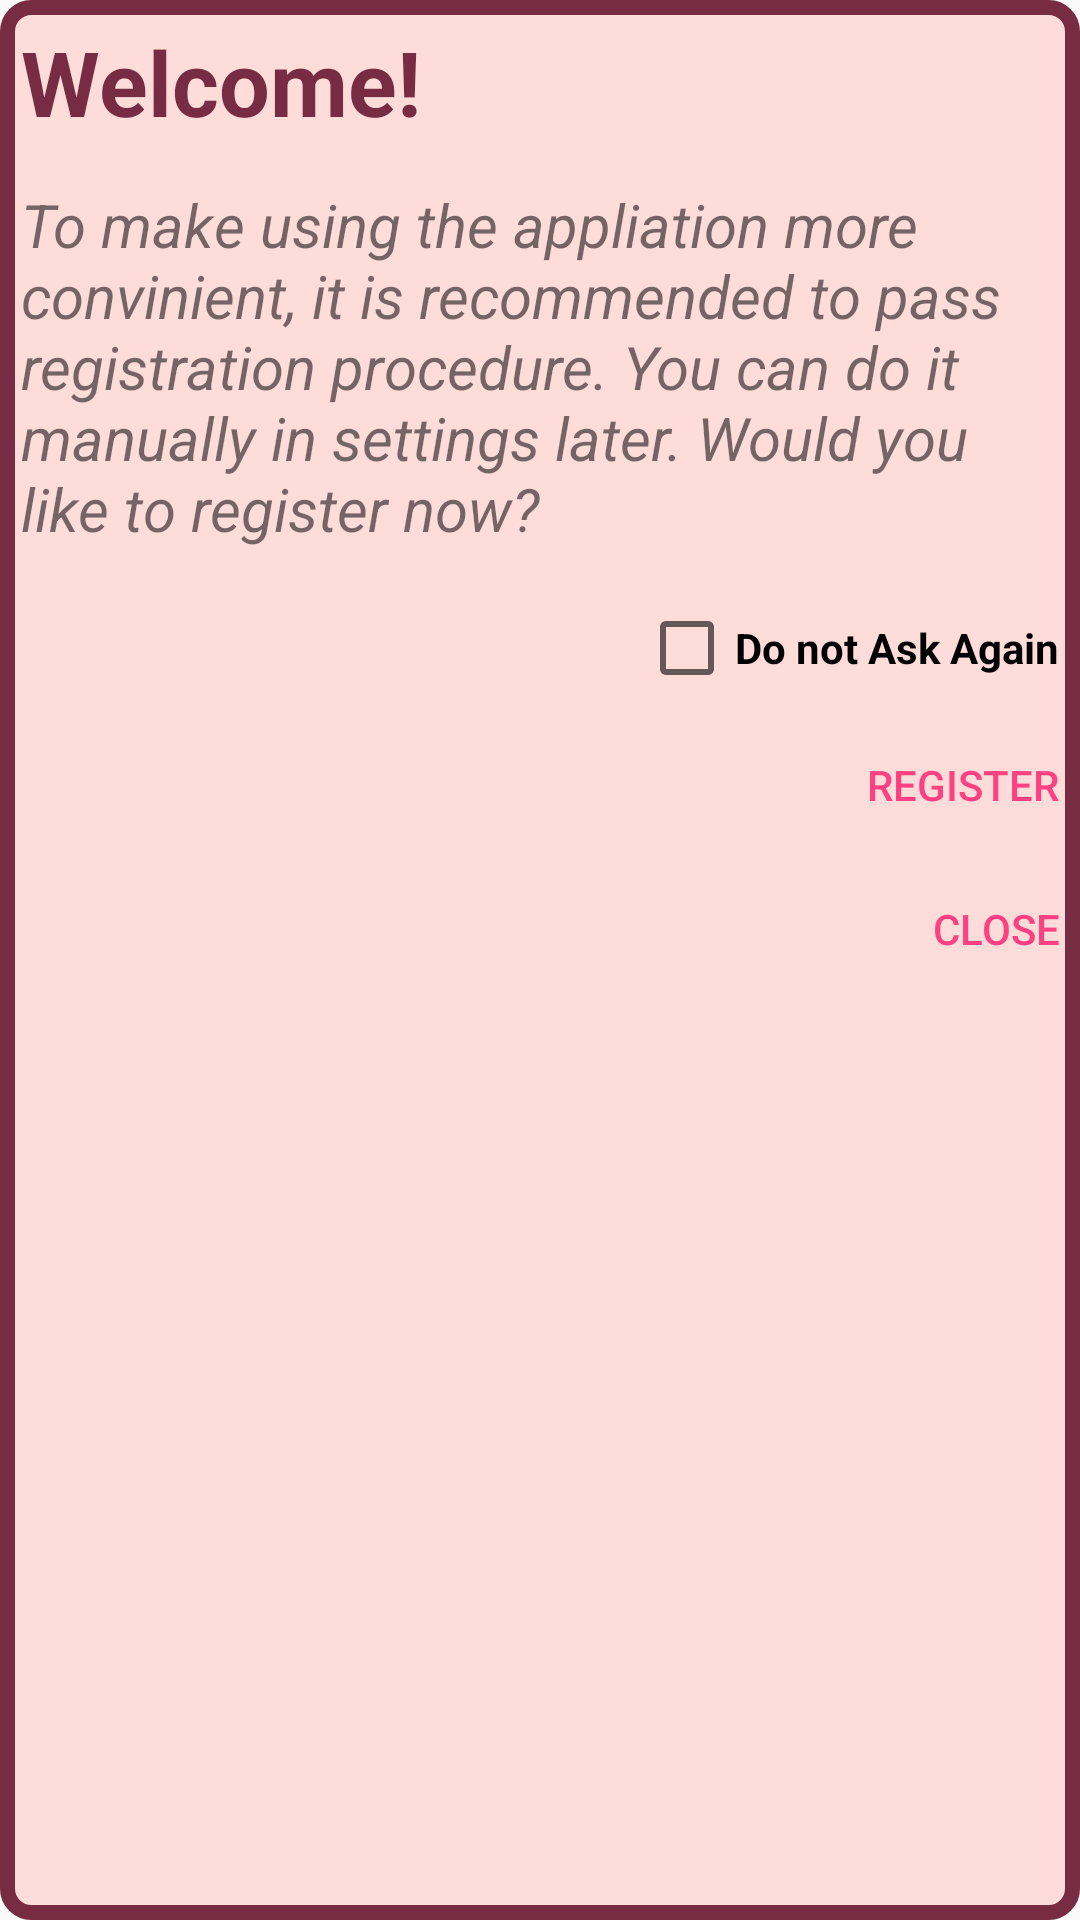

Layout XML and referenced resources for this Android screen:
<!-- AndroidManifest.xml: application theme AppTheme -->
<!-- res/layout/alert_dialog_fragment.xml -->
<?xml version="1.0" encoding="utf-8"?>
<RelativeLayout
    xmlns:android="http://schemas.android.com/apk/res/android"
    android:layout_width="match_parent"
    android:layout_height="match_parent"
    android:background="@drawable/fragment_shape">

    <TextView
        android:id="@+id/alert_title"
        android:layout_alignParentTop="true"
        android:layout_width="match_parent"
        android:layout_height="wrap_content"
        android:layout_margin="7dp"
        android:text="@string/alert_titile"
        android:textSize="30sp"
        android:textStyle="bold"
        android:textColor="@color/colorPrimary"/>

    <TextView
        android:id="@+id/alert_text"
        android:layout_below="@id/alert_title"
        android:layout_width="match_parent"
        android:layout_height="wrap_content"
        android:layout_margin="7dp"
        android:text="@string/alert_message"
        android:textSize="20sp"
        android:textStyle="italic"/>

    <CheckBox
        android:id="@+id/alert_checkbox"
        android:layout_below="@id/alert_text"
        android:layout_width="wrap_content"
        android:layout_height="wrap_content"
        android:layout_marginEnd="7dp"
        android:layout_marginTop="10dp"
        android:layout_marginBottom="20dp"
        android:layout_alignParentEnd="true"
        android:text="@string/NAA"
        android:textStyle="bold"/>

    <Button
        android:id="@+id/alert_button_ok"
        android:layout_below="@id/alert_checkbox"
        android:layout_width="wrap_content"
        android:layout_height="wrap_content"
        android:layout_marginEnd="7dp"
        android:layout_alignParentEnd="true"
        android:text="Register"
        android:textColor="@color/colorAccent"
        android:gravity="end"
        android:background="@drawable/alert_dialog_button_shape"/>

    <Button
        android:id="@+id/alert_button_dismiss"
        android:layout_below="@id/alert_button_ok"
        android:layout_width="wrap_content"
        android:layout_height="wrap_content"
        android:layout_marginEnd="7dp"
        android:layout_alignParentEnd="true"
        android:text="Close"
        android:textColor="@color/colorAccent"
        android:gravity="end|top"
        android:background="@drawable/alert_dialog_button_shape"/>

</RelativeLayout>
<!-- resources referenced by this layout -->
<resources>
  <color name="colorAccent">#FF4081</color>
  <color name="colorPrimary">#782c44</color>
  <!-- drawable fragment_shape (drawable) -->
  <?xml version="1.0" encoding="utf-8"?>
  <selector xmlns:android="http://schemas.android.com/apk/res/android">
      <item>
          <shape android:shape="rectangle">
              <solid android:color="#fddcda"/>
              <stroke android:width="5dp"
                  android:color="@color/colorPrimaryDark"/>
              <corners android:radius="8dp"/>
          </shape>
      </item>
  </selector>
  <string name="NAA">Do not Ask Again</string>
  <string name="alert_message">To make using the appliation more convinient, it is recommended to pass registration procedure.
          You can do it manually in settings later. Would you like to register now?</string>
  <string name="alert_titile">Welcome!</string>
  <style name="AppTheme" parent="Theme.AppCompat.Light.DarkActionBar">
          
          <item name="colorPrimary">@color/colorPrimary</item>
          <item name="colorPrimaryDark">@color/colorPrimaryDark</item>
          <item name="colorAccent">@color/colorAccent</item>
      </style>
  <color name="colorPrimaryDark">@color/colorPrimary</color>
</resources>
